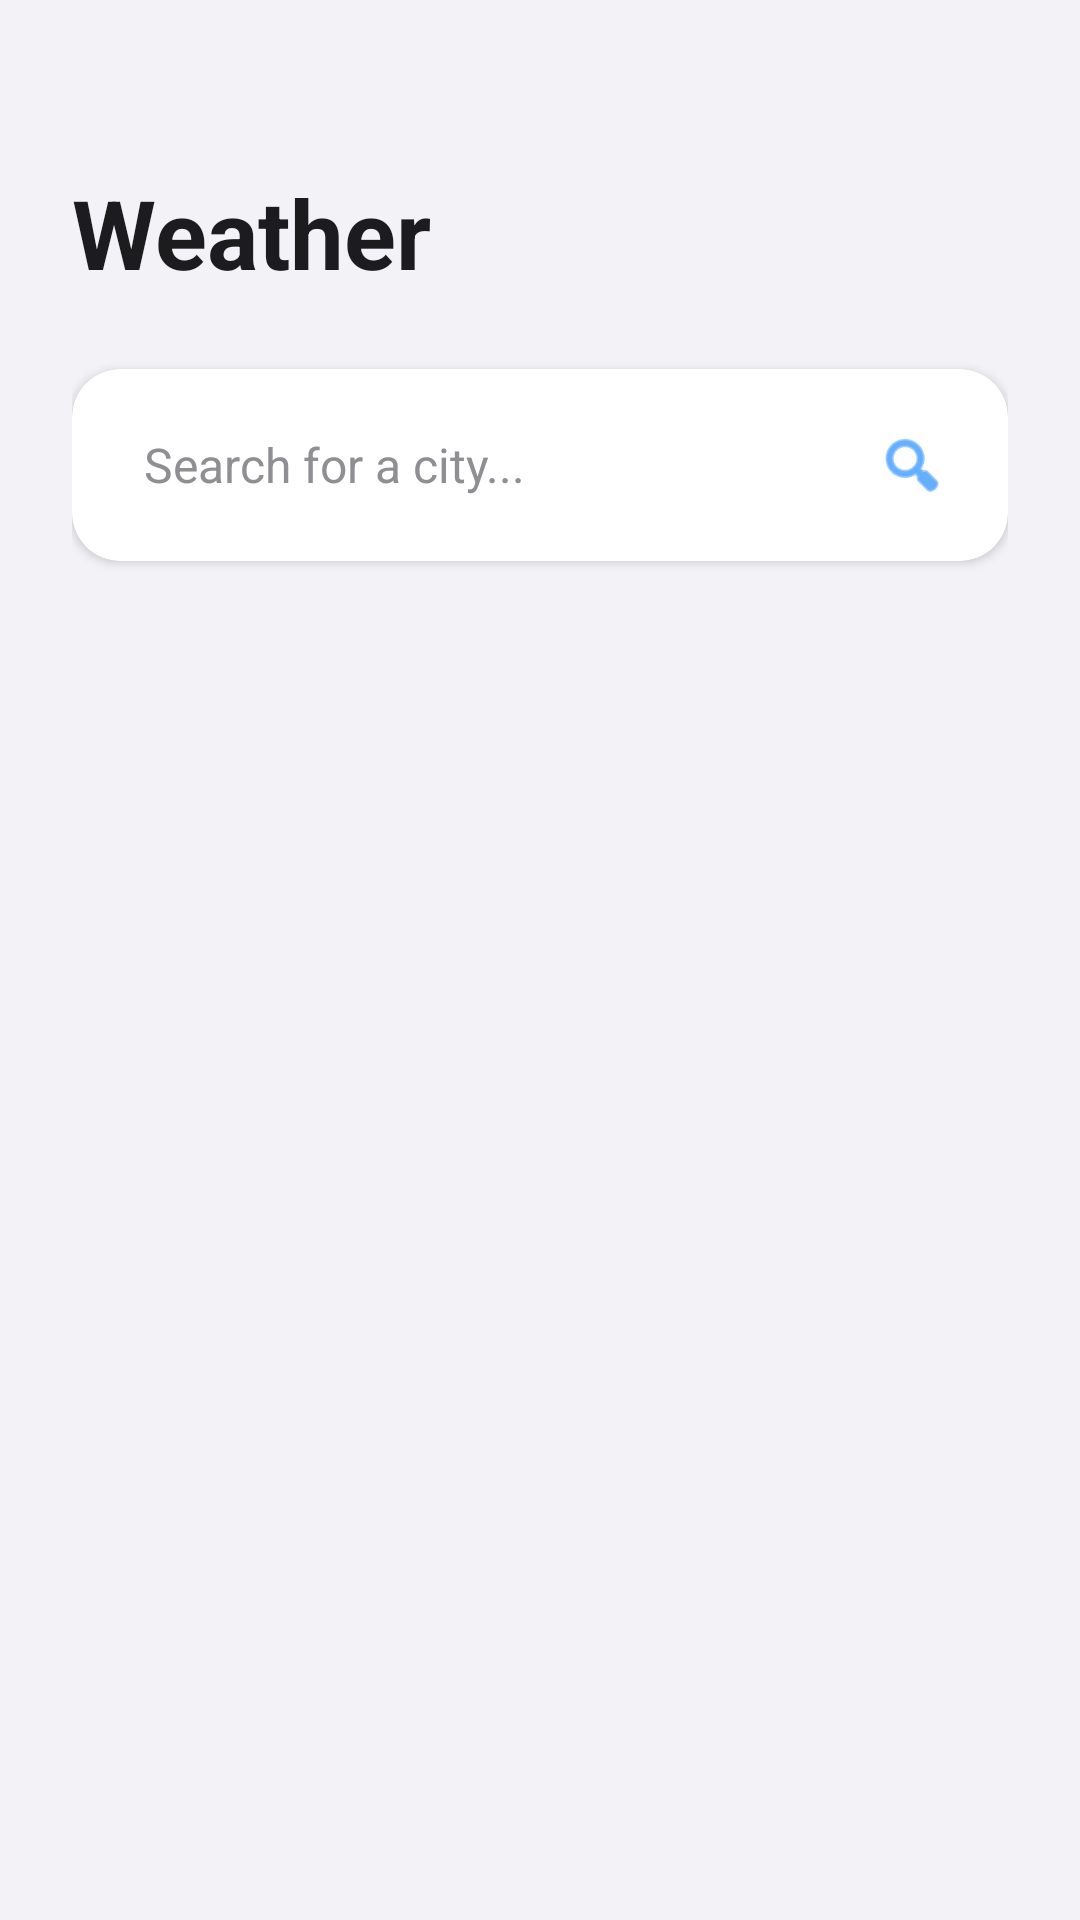

Reconstruct the res/layout file that produces this screen, plus the resources it refers to.
<!-- AndroidManifest.xml: application theme Theme.TestApp -->
<!-- res/layout/fragment_weather.xml -->
<?xml version="1.0" encoding="utf-8"?>
<androidx.constraintlayout.widget.ConstraintLayout xmlns:android="http://schemas.android.com/apk/res/android"
    xmlns:app="http://schemas.android.com/apk/res-auto"
    xmlns:tools="http://schemas.android.com/tools"
    android:layout_width="match_parent"
    android:layout_height="match_parent"
    android:animateLayoutChanges="true"
    android:background="#F2F2F7"
    android:padding="24dp">

    <TextView
        android:id="@+id/tvWeatherTitle"
        android:layout_width="wrap_content"
        android:layout_height="wrap_content"
        android:layout_marginTop="32dp"
        android:text="Weather"
        android:textColor="#1C1C1E"
        android:textSize="32sp"
        android:textStyle="bold"
        app:layout_constraintStart_toStartOf="parent"
        app:layout_constraintTop_toTopOf="parent" />

    <com.google.android.material.card.MaterialCardView
        android:id="@+id/searchCard"
        android:layout_width="match_parent"
        android:layout_height="wrap_content"
        android:layout_marginTop="24dp"
        app:cardBackgroundColor="@android:color/white"
        app:cardCornerRadius="16dp"
        app:cardElevation="2dp"
        app:layout_constraintTop_toBottomOf="@id/tvWeatherTitle">

        <LinearLayout
            android:layout_width="match_parent"
            android:layout_height="wrap_content"
            android:gravity="center_vertical"
            android:orientation="horizontal"
            android:padding="8dp">

            <EditText
                android:id="@+id/etCitySearch"
                android:layout_width="0dp"
                android:layout_height="48dp"
                android:layout_weight="1"
                android:background="@android:color/transparent"
                android:hint="Search for a city..."
                android:imeOptions="actionSearch"
                android:inputType="textCapWords"
                android:paddingHorizontal="16dp"
                android:textColor="#1C1C1E"
                android:textColorHint="#8E8E93"
                android:textSize="16sp" />

            <ImageView
                android:id="@+id/btnSearch"
                android:layout_width="48dp"
                android:layout_height="48dp"
                android:background="?attr/selectableItemBackgroundBorderless"
                android:padding="12dp"
                android:src="@android:drawable/ic_menu_search"
                app:tint="#007AFF" />
        </LinearLayout>
    </com.google.android.material.card.MaterialCardView>

    <com.google.android.material.card.MaterialCardView
        android:id="@+id/suggestionsCard"
        android:layout_width="0dp"
        android:layout_height="wrap_content"
        android:layout_marginTop="8dp"
        android:visibility="gone"
        app:cardBackgroundColor="@android:color/white"
        app:cardCornerRadius="16dp"
        app:cardElevation="8dp"
        app:layout_constraintEnd_toEndOf="@id/searchCard"
        app:layout_constraintStart_toStartOf="@id/searchCard"
        app:layout_constraintTop_toBottomOf="@id/searchCard">

        <androidx.recyclerview.widget.RecyclerView
            android:id="@+id/rvSuggestions"
            android:layout_width="match_parent"
            android:layout_height="wrap_content"
            android:nestedScrollingEnabled="false"
            android:overScrollMode="never" />

    </com.google.android.material.card.MaterialCardView>

    <ProgressBar
        android:id="@+id/progressBar"
        android:layout_width="wrap_content"
        android:layout_height="wrap_content"
        android:layout_marginTop="48dp"
        android:visibility="gone"
        app:layout_constraintEnd_toEndOf="parent"
        app:layout_constraintStart_toStartOf="parent"
        app:layout_constraintTop_toBottomOf="@id/searchCard" />

    <com.google.android.material.card.MaterialCardView
        android:id="@+id/weatherResultCard"
        android:layout_width="match_parent"
        android:layout_height="wrap_content"
        android:layout_marginTop="32dp"
        android:visibility="gone"
        app:cardBackgroundColor="@android:color/white"
        app:cardCornerRadius="24dp"
        app:cardElevation="4dp"
        app:layout_constraintTop_toBottomOf="@id/searchCard"
        tools:visibility="visible">

        <androidx.constraintlayout.widget.ConstraintLayout
            android:layout_width="match_parent"
            android:layout_height="wrap_content"
            android:padding="24dp">

            <TextView
                android:id="@+id/tvCityName"
                android:layout_width="wrap_content"
                android:layout_height="wrap_content"
                android:textColor="#1C1C1E"
                android:textSize="24sp"
                android:textStyle="bold"
                app:layout_constraintStart_toStartOf="parent"
                app:layout_constraintTop_toTopOf="parent"
                tools:text="London" />

            <TextView
                android:id="@+id/tvTemperature"
                android:layout_width="wrap_content"
                android:layout_height="wrap_content"
                android:layout_marginTop="16dp"
                android:textColor="#007AFF"
                android:textSize="48sp"
                android:textStyle="bold"
                app:layout_constraintStart_toStartOf="parent"
                app:layout_constraintTop_toBottomOf="@id/tvCityName"
                tools:text="21°C" />

            <TextView
                android:id="@+id/tvWeatherDesc"
                android:layout_width="wrap_content"
                android:layout_height="wrap_content"
                android:layout_marginTop="8dp"
                android:textColor="#8E8E93"
                android:textSize="18sp"
                app:layout_constraintStart_toStartOf="parent"
                app:layout_constraintTop_toBottomOf="@id/tvTemperature"
                tools:text="Clear Sky" />

            <LinearLayout
                android:layout_width="match_parent"
                android:layout_height="wrap_content"
                android:layout_marginTop="24dp"
                android:orientation="horizontal"
                app:layout_constraintTop_toBottomOf="@id/tvWeatherDesc">

                <LinearLayout
                    android:layout_width="0dp"
                    android:layout_height="wrap_content"
                    android:layout_weight="1"
                    android:orientation="vertical">

                    <TextView
                        android:layout_width="wrap_content"
                        android:layout_height="wrap_content"
                        android:text="Humidity"
                        android:textColor="#8E8E93"
                        android:textSize="14sp" />

                    <TextView
                        android:id="@+id/tvHumidity"
                        android:layout_width="wrap_content"
                        android:layout_height="wrap_content"
                        android:layout_marginTop="4dp"
                        android:textColor="#1C1C1E"
                        android:textSize="16sp"
                        android:textStyle="bold"
                        tools:text="55%" />
                </LinearLayout>

                <LinearLayout
                    android:layout_width="0dp"
                    android:layout_height="wrap_content"
                    android:layout_weight="1"
                    android:orientation="vertical">

                    <TextView
                        android:layout_width="wrap_content"
                        android:layout_height="wrap_content"
                        android:text="Wind Speed"
                        android:textColor="#8E8E93"
                        android:textSize="14sp" />

                    <TextView
                        android:id="@+id/tvWindSpeed"
                        android:layout_width="wrap_content"
                        android:layout_height="wrap_content"
                        android:layout_marginTop="4dp"
                        android:textColor="#1C1C1E"
                        android:textSize="16sp"
                        android:textStyle="bold"
                        tools:text="12 km/h" />
                </LinearLayout>
            </LinearLayout>

        </androidx.constraintlayout.widget.ConstraintLayout>

    </com.google.android.material.card.MaterialCardView>

</androidx.constraintlayout.widget.ConstraintLayout>
<!-- resources referenced by this layout -->
<resources>
  <style name="Theme.TestApp" parent="Base.Theme.TestApp" />
  <style name="Base.Theme.TestApp" parent="Theme.MaterialComponents.DayNight.NoActionBar">
          
          <item name="colorPrimary">#007AFF</item>
          <item name="colorPrimaryVariant">#0056B3</item>
          <item name="colorSecondary">#03DAC5</item>
          <item name="android:windowBackground">#FFFFFF</item>
          <item name="android:statusBarColor">#FFFFFF</item>
          <item name="android:windowLightStatusBar">true</item>
      </style>
</resources>
